Run: headless pygame with SDL's dummy video driver; simulated clock (each Clock.tick advances the game by its frame time, no real sleeping); random seed 0; keys injected as events and as key.get_pressed() state; no mouse input.
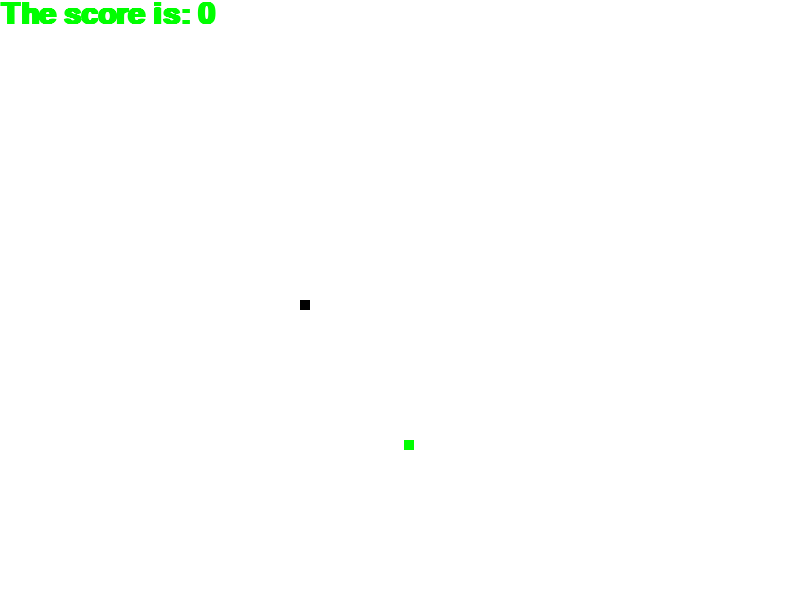
Frame 1 of 3 · flips 1–60 · no input
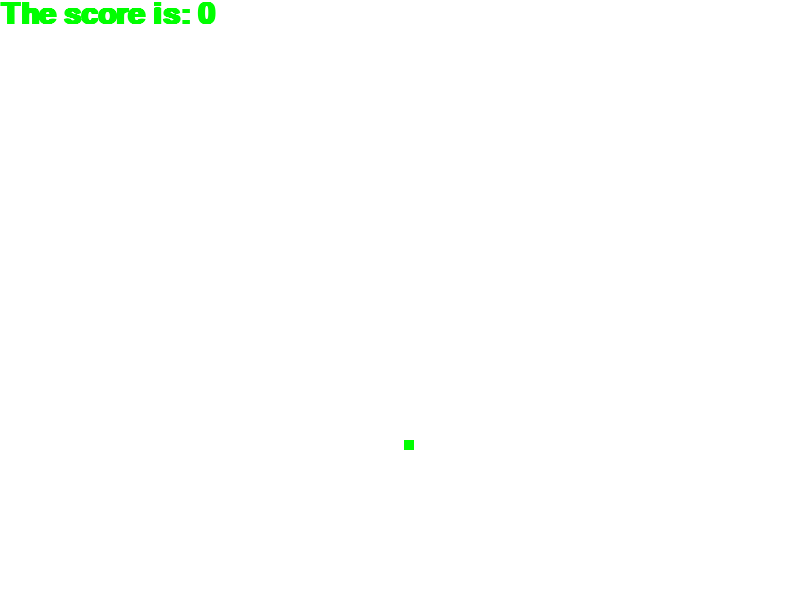
Frame 2 of 3 · flips 61–180 · tapped SPACE, RETURN · held RIGHT (→), D
Frame 3 of 3 · flips 181–300 · held DOWN (↓), S (game ended) · screen unchanged from frame 2, image omitted

The pygame program that drew these frames:

import pygame
import random

pygame.init()
def game():
    white = (255, 255, 255)
    black = (0, 0, 0)
    red = (255, 0, 0)
    green = (0,255,0)
    global dis
    dis = pygame.display.set_mode((800, 600))
    pygame.display.set_caption('Snake Game by Makhovskyi')

    process(dis, black, white, green)


    pygame.quit()
    quit()
display_style = pygame.font.SysFont("arial", 30, "bold")
score_font = pygame.font.SysFont("arial", 45, "bold")
def final_score(score):
    value = score_font.render("The score is: " + str(score), True, (0,255,0))
    dis.blit(value, [0,0])

def process(dis, black, white, green):
    a = 10 # стартовий розмір змії
    b = 10
    game_over = False
    x1 = 300 # стартові координати
    y1 = 300

    x1_change = 0
    y1_change = 0
    fb = False # прапорці для того шоб не можна було змінювати напрямок руху на протилежний
    lr = False
    prev = None
    clock = pygame.time.Clock()
    x_food = random.randint(10, 790)  # генерує межі в яких може з'явитись їжа
    y_food = random.randint(10, 590)
    length_snake = 0
    while not game_over:
        for event in pygame.event.get():
            if event.type == pygame.QUIT:
                game_over = True
            if x1 >= 800 or y1 >= 600 or x1<=0 or y1<=0:
                game_over = True


            if event.type == pygame.KEYDOWN:
                if event.key == pygame.K_LEFT and prev!= pygame.K_RIGHT:
                    x1_change = -10
                    y1_change = 0
                    prev = pygame.K_LEFT
                elif event.key == pygame.K_RIGHT and prev!= pygame.K_LEFT:
                    x1_change = 10
                    y1_change = 0
                    prev = pygame.K_RIGHT
                elif event.key == pygame.K_UP and prev!= pygame.K_DOWN:
                    y1_change = -10
                    x1_change = 0
                    prev = pygame.K_UP
                elif event.key == pygame.K_DOWN and prev!= pygame.K_UP:
                    y1_change = 10
                    x1_change = 0
                    prev = pygame.K_DOWN


        x1 += x1_change #можна збільшити швидкість змії збільшивши х1 або у1
        y1 += y1_change
        dis.fill(white)
        pygame.draw.rect(dis, black, [x1, y1, a, b])
        food = pygame.draw.rect(dis, green, [x_food, y_food, 10, 10])

        # Умова коли співпадають координати голови змії з координатами їжі
        if abs(x1-x_food) <= 10 and abs(y1-y_food) <= 10:
            x_food = random.randint(10, 790)
            y_food = random.randint(10, 590)
            food = pygame.draw.rect(dis, white, [x_food, y_food,0, 0])
            length_snake += 1
        final_score(length_snake)
        pygame.display.update()

        clock.tick(20)

game()
